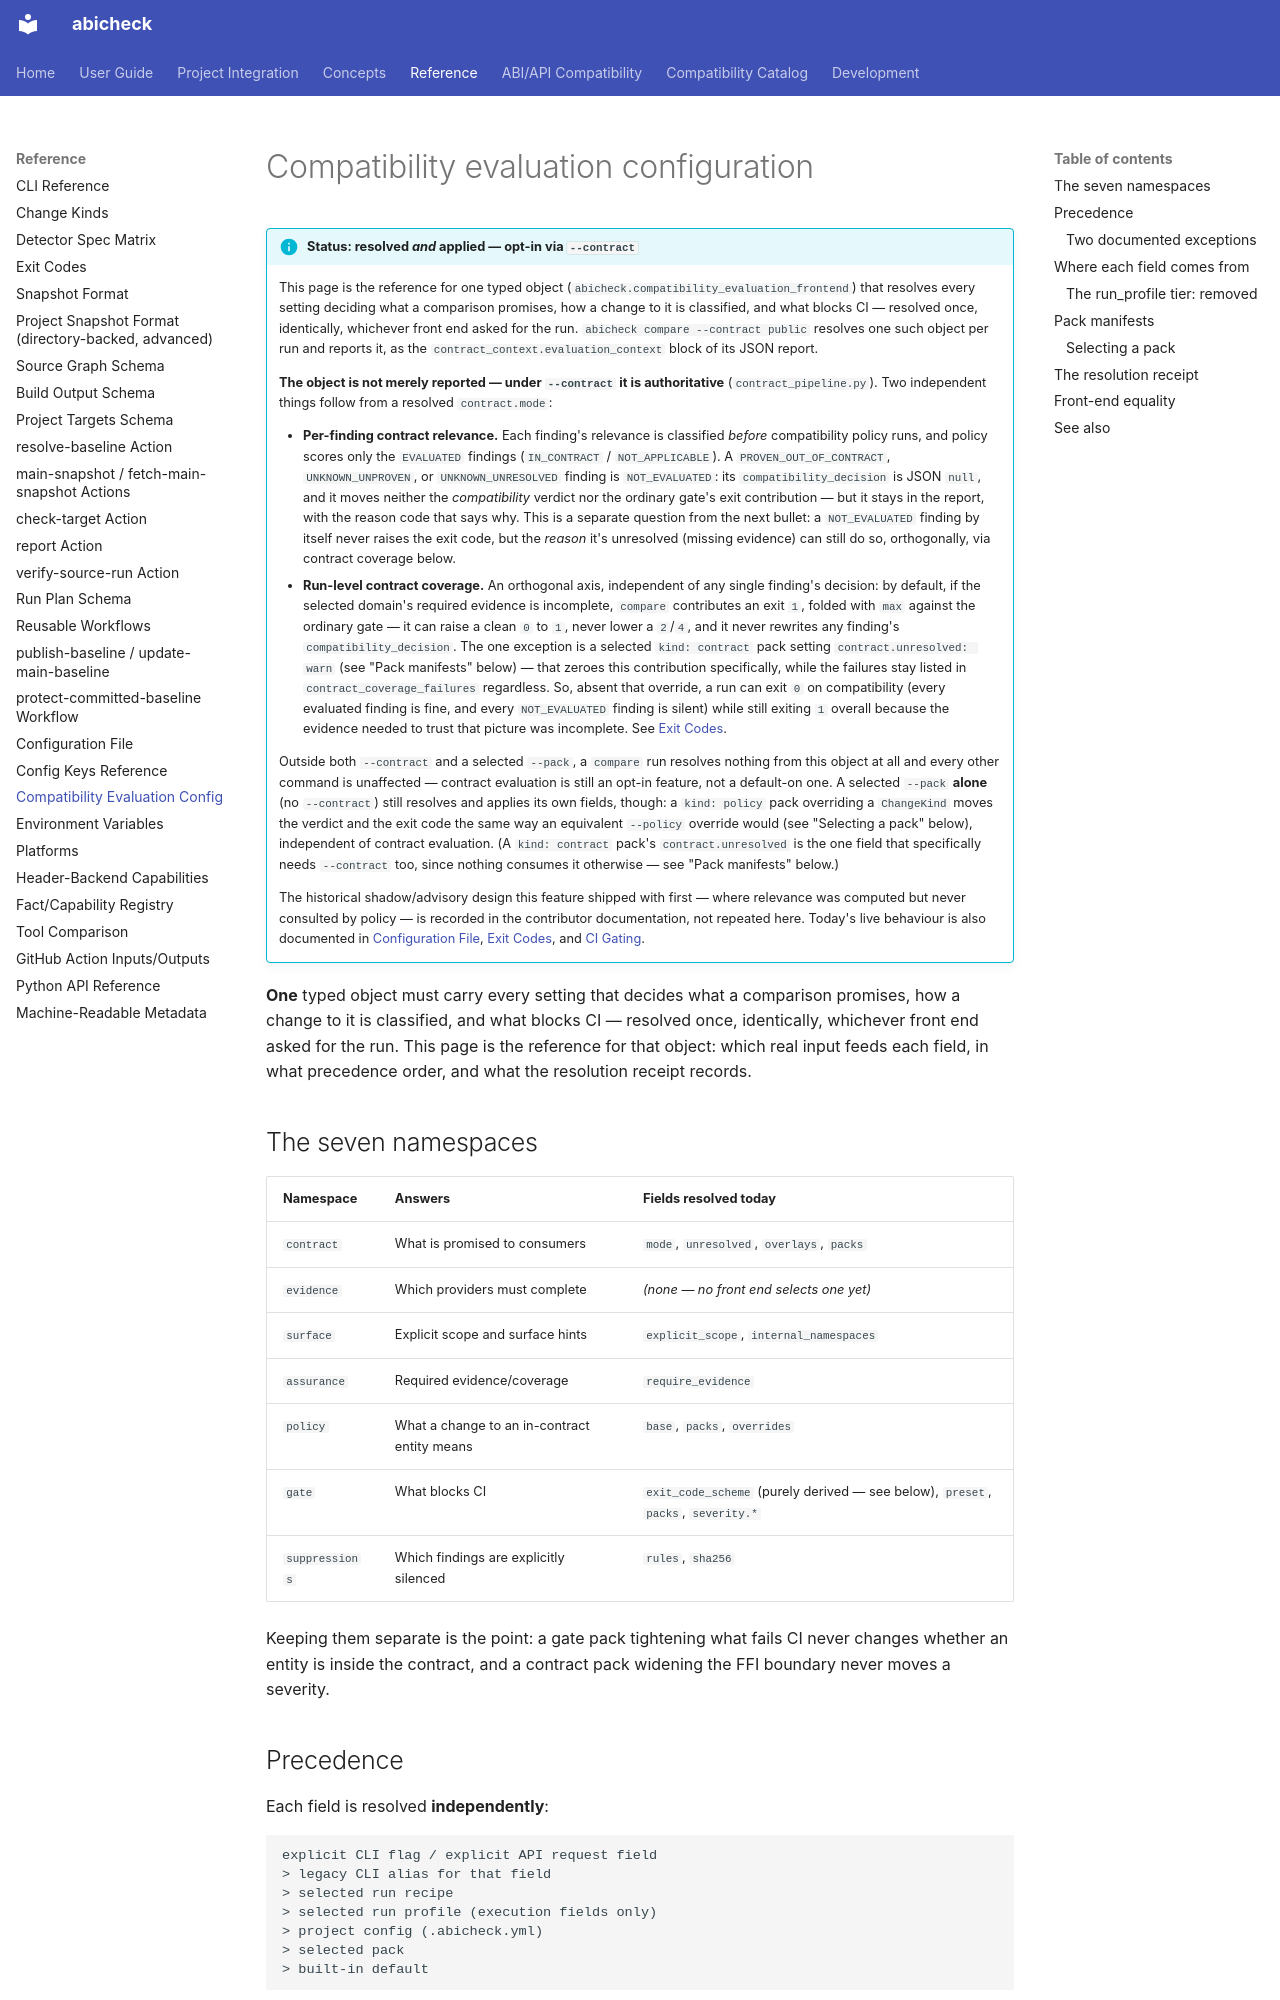

repository: abicheck/abicheck · page: reference/compatibility-evaluation-config/index.html · generator: mkdocs

---
doc_type: reference
audience:
  - library-maintainer
  - ci-owner
level: advanced
canonical_for:
  - compatibility-evaluation-config
lifecycle: active
generated: false
---

# Compatibility evaluation configuration

!!! info "Status: resolved *and* applied — opt-in via `--contract`"

    This page is the reference for one typed object
    (`abicheck.compatibility_evaluation_frontend`) that resolves every
    setting deciding what a comparison promises, how a change to it is
    classified, and what blocks CI — resolved once, identically, whichever
    front end asked for the run. `abicheck compare --contract public`
    resolves one such object per run and reports it, as the
    `contract_context.evaluation_context` block of its JSON report.

    **The object is not merely reported — under `--contract` it is
    authoritative** (`contract_pipeline.py`). Two
    independent things follow from a resolved `contract.mode`:

    - **Per-finding contract relevance.** Each finding's relevance is
      classified *before* compatibility policy runs, and policy scores only
      the `EVALUATED` findings (`IN_CONTRACT` / `NOT_APPLICABLE`). A
      `PROVEN_OUT_OF_CONTRACT`, `UNKNOWN_UNPROVEN`, or `UNKNOWN_UNRESOLVED`
      finding is `NOT_EVALUATED`: its `compatibility_decision` is JSON
      `null`, and it moves neither the *compatibility* verdict nor the
      ordinary gate's exit contribution — but it stays in the report, with
      the reason code that says why. This is a separate question from the
      next bullet: a `NOT_EVALUATED` finding by itself never raises the
      exit code, but the *reason* it's unresolved (missing evidence) can
      still do so, orthogonally, via contract coverage below.
    - **Run-level contract coverage.** An orthogonal axis, independent of
      any single finding's decision: by default, if the selected domain's
      required evidence is incomplete, `compare` contributes
      an exit `1`, folded with `max` against the ordinary gate — it can
      raise a clean `0` to `1`, never lower a `2`/`4`, and it never rewrites
      any finding's `compatibility_decision`. The one exception is a
      selected `kind: contract` pack setting `contract.unresolved: warn`
      (see "Pack manifests" below) — that zeroes this contribution
      specifically, while the failures stay listed in
      `contract_coverage_failures` regardless. So, absent that override, a
      run can exit `0` on compatibility (every evaluated finding is fine,
      and every `NOT_EVALUATED` finding is silent) while still exiting `1`
      overall because the evidence needed to trust that picture was
      incomplete. See [Exit Codes](exit-codes.md).

    Outside both `--contract` and a selected `--pack`, a
    `compare` run resolves nothing from this object at all and every
    other command is unaffected — contract evaluation is still an opt-in
    feature, not a default-on one. A selected `--pack` **alone** (no
    `--contract`) still resolves and applies its own fields,
    though: a `kind: policy` pack overriding a `ChangeKind` moves the
    verdict and the exit code the same way an equivalent `--policy`
    override would (see "Selecting a pack" below), independent of contract
    evaluation. (A `kind: contract` pack's `contract.unresolved` is the one
    field that specifically needs `--contract` too, since nothing
    consumes it otherwise — see "Pack manifests" below.)

    The historical shadow/advisory design this feature shipped with first —
    where relevance was computed but never consulted by policy — is recorded in the contributor documentation, not repeated here. Today's live behaviour is also documented in
    [Configuration File](config-file.md), [Exit Codes](exit-codes.md), and
    [CI Gating](../use/ci-gating.md).

**One** typed object must carry every setting that decides
what a comparison promises, how a change to it is classified, and what blocks
CI — resolved once, identically, whichever front end asked for the run. This
page is the reference for that object: which real input feeds each field, in
what precedence order, and what the resolution receipt records.
